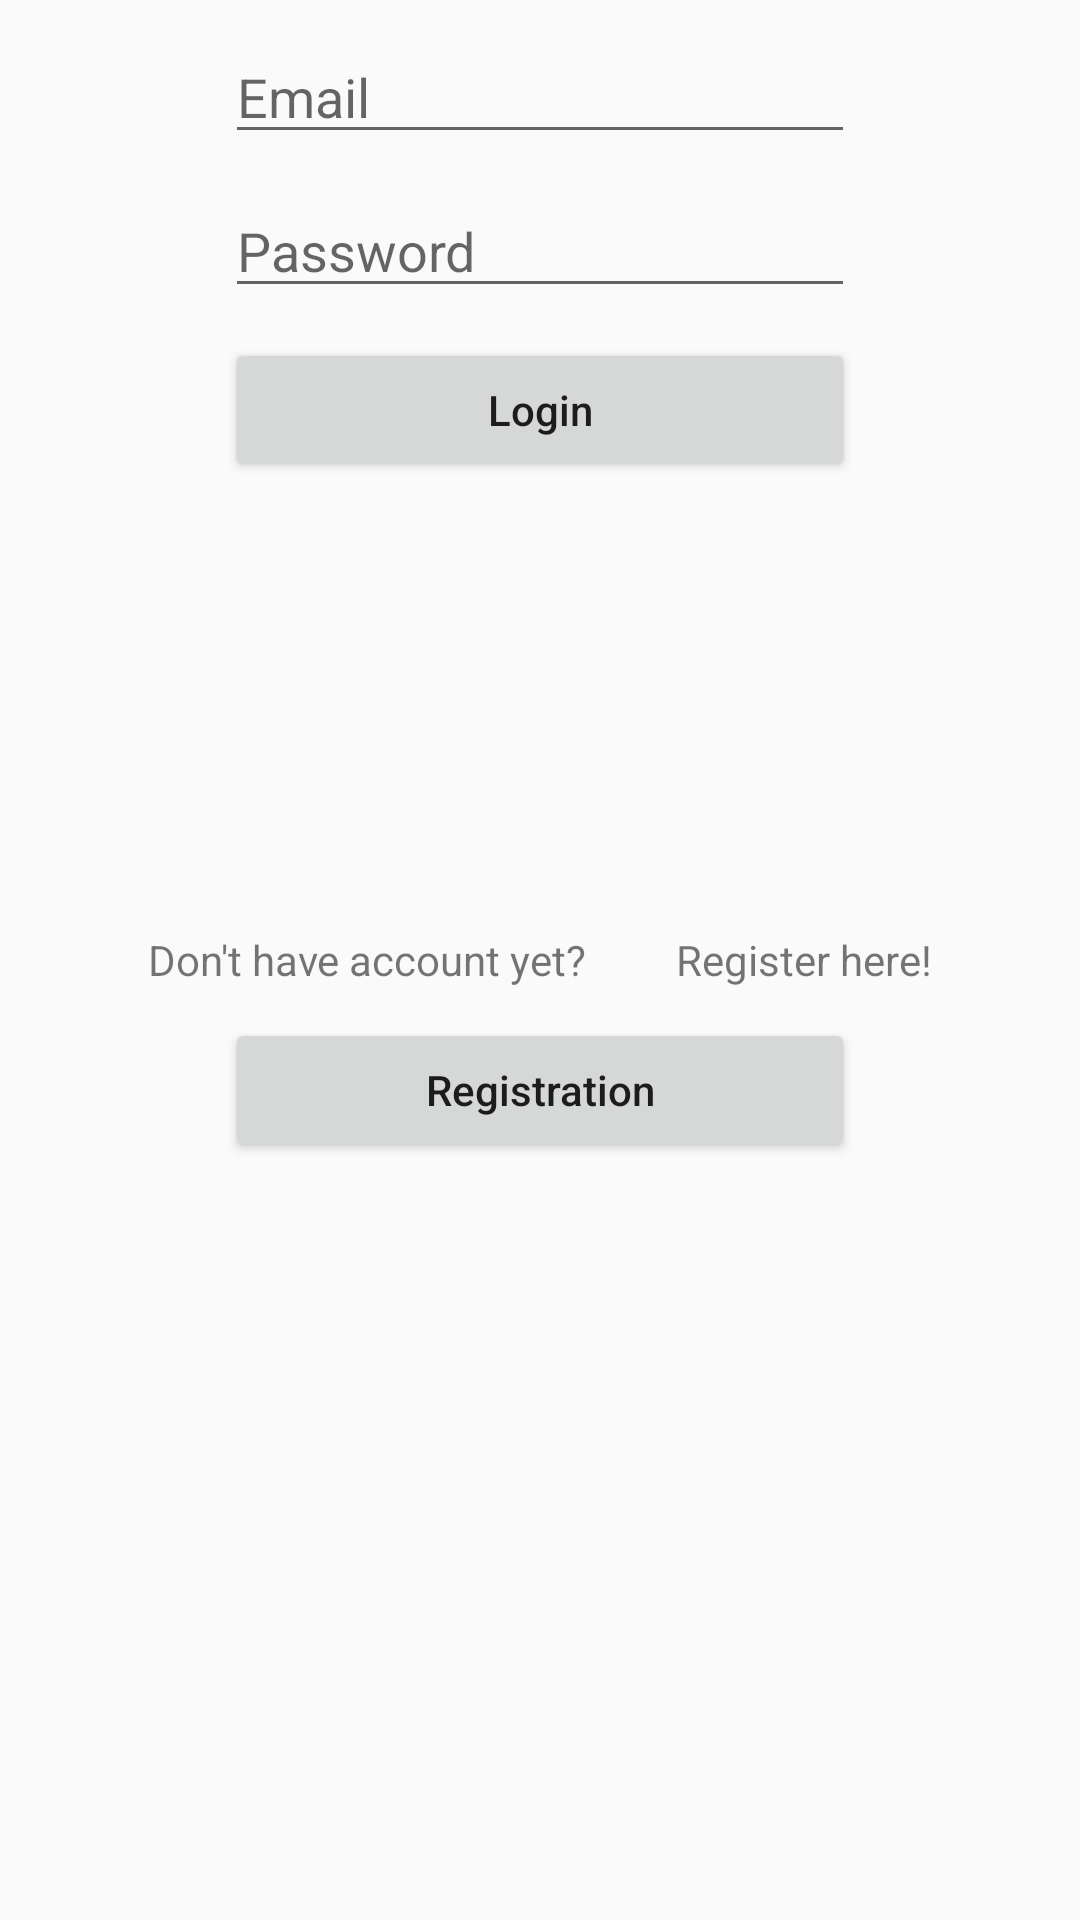

Here is an Android app screen rendered from its layout file. Give the layout XML and the strings, colors and styles it references.
<!-- AndroidManifest.xml: application theme AppTheme -->
<!-- res/layout/activity_login.xml -->
<?xml version="1.0" encoding="utf-8"?>
<RelativeLayout xmlns:android="http://schemas.android.com/apk/res/android"
    xmlns:app="http://schemas.android.com/apk/res-auto"
    xmlns:tools="http://schemas.android.com/tools"
    android:layout_width="match_parent"
    android:layout_height="match_parent"
    tools:context="com.example.asus.taskmanager.activities.LoginActivity">

    <EditText
        android:id="@+id/etEmail"
        android:layout_width="wrap_content"
        android:layout_height="wrap_content"
        android:layout_alignParentTop="true"
        android:layout_centerHorizontal="true"
        android:layout_marginTop="10dp"
        android:ems="10"
        android:inputType="textEmailAddress"
        android:hint="Email" />

    <EditText
        android:id="@+id/etPassword"
        android:layout_width="wrap_content"
        android:layout_height="wrap_content"
        android:layout_below="@+id/etEmail"
        android:layout_centerHorizontal="true"
        android:layout_marginTop="10dp"
        android:ems="10"
        android:inputType="textPassword"
        android:hint="Password"/>

    <Button
        android:id="@+id/bLogin"
        android:layout_width="wrap_content"
        android:layout_height="wrap_content"
        android:layout_alignEnd="@+id/etPassword"
        android:layout_alignLeft="@+id/etPassword"
        android:layout_alignRight="@+id/etPassword"
        android:layout_alignStart="@+id/etPassword"
        android:layout_below="@+id/etPassword"
        android:layout_marginTop="10dp"
        android:text="Login" />

    <TextView
        android:id="@+id/tvInviteHint"
        android:layout_width="wrap_content"
        android:layout_height="wrap_content"
        android:layout_centerHorizontal="true"
        android:layout_centerVertical="true"
        android:text="Don't have account yet?
        Register here!" />

    <Button
        android:id="@+id/bRegisterHere"
        android:layout_width="wrap_content"
        android:layout_height="wrap_content"
        android:layout_alignEnd="@+id/bLogin"
        android:layout_alignLeft="@+id/bLogin"
        android:layout_alignRight="@+id/bLogin"
        android:layout_alignStart="@+id/bLogin"
        android:layout_below="@+id/tvInviteHint"
        android:layout_marginTop="10dp"
        android:text="Registration" />

</RelativeLayout>
<!-- resources referenced by this layout -->
<resources>
  <style name="AppTheme" parent="Theme.AppCompat.Light">
          
          <item name="colorPrimary">@color/colorPrimary</item>
          <item name="colorPrimaryDark">@color/colorPrimaryDark</item>
          <item name="colorAccent">@color/colorAccent</item>
          <item name="buttonStyle">@style/NotCapsButton</item>
      </style>
  <color name="colorPrimary">#4db6ac</color>
  <color name="colorPrimaryDark">#00867d</color>
  <color name="colorAccent">#ff9100</color>
  <style name="NotCapsButton" parent="Widget.AppCompat.Button">
          <item name="android:textAllCaps">false</item>
      </style>
</resources>
